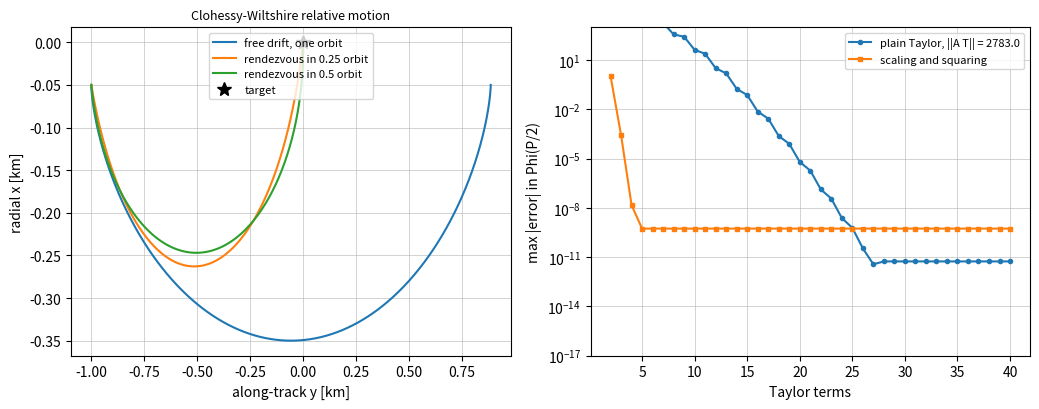

The script that saved this image:
"""P02.05 Matrix Exponential & Linear Systems: reference solution.

The state transition matrix Phi(t) = e^{At} of a linear system dx/dt = A x + B u, built from scratch
(Taylor series, scaling and squaring, eigen-decomposition) and checked against ``scipy.linalg.expm``;
its group, inverse, derivative and determinant properties; the forced solution by variation of
parameters and the augmented-matrix trick for a constant input; zero-order-hold discretisation; and
stability from the eigenvalues. The example is the Clohessy-Wiltshire (Hill) relative-motion model of a
chaser spacecraft near a target in circular orbit, whose closed-form transition matrix is the oracle,
and a two-impulse rendezvous solved as a linear system.

Conventions:
    * CW state x = (x, y, xdot, ydot): x radial (outward), y along-track (direction of motion), in the
      target's rotating frame; n = sqrt(mu / a^3) is the orbital mean motion [rad/s].
    * Phi(t) maps x(0) to x(t): x(t) = Phi(t) x(0).

Run:  python solution.py          (prints the rendezvous example, writes state_transition.png)
Test: AEFS_IMPL=solution pytest curriculum/phase-02/lesson-05-matrix-exponential
"""
from __future__ import annotations

from pathlib import Path

import numpy as np

MU_EARTH = 3.986004418e14  # m^3/s^2


def iss_orbit() -> dict[str, float]:
    """Return the circular-orbit parameters of a station-class target: a = 6778 km (400 km altitude), mu of Earth, mean motion n."""
    a = 6778e3
    return {"a": a, "mu": MU_EARTH, "n": float(np.sqrt(MU_EARTH / a ** 3))}


# ---------------------------------------------------------------- the matrix exponential, from scratch

def expm_taylor(A: np.ndarray, n_terms: int = 30) -> np.ndarray:
    """Return sum_{k=0}^{n_terms-1} A^k / k!, the truncated Taylor series of e^A (accurate only when ||A|| is small)."""
    A = np.asarray(A, dtype=float)
    n = A.shape[0]
    term = np.eye(n)
    total = np.eye(n)
    for k in range(1, n_terms):
        term = term @ A / k
        total = total + term
    return total


def expm_scaling_squaring(A: np.ndarray, n_terms: int = 20) -> np.ndarray:
    """Return e^A by scaling and squaring: pick s with ||A||/2^s <= 0.5, take the Taylor series of e^{A/2^s}, square s times.

    Uses the identity e^A = (e^{A/2^s})^(2^s); the Taylor series converges fast for the scaled matrix and the
    squarings undo the scaling exactly. This is the core idea behind every library ``expm``.
    """
    A = np.asarray(A, dtype=float)
    norm = np.linalg.norm(A, 1)
    s = max(0, int(np.ceil(np.log2(norm / 0.5)))) if norm > 0.5 else 0
    E = expm_taylor(A / 2 ** s, n_terms)
    for _ in range(s):
        E = E @ E
    return E


def expm_eig(A: np.ndarray, cond_limit: float = 1e8) -> np.ndarray:
    """Return e^A = V diag(e^lambda) V^{-1} from the eigen-decomposition (real part), for a diagonalisable A.

    Raise ``ValueError`` if the eigenvector matrix has condition number above ``cond_limit``: a defective or
    nearly defective A (repeated eigenvalue with too few eigenvectors, like Clohessy-Wiltshire) cannot be
    exponentiated this way. The lesson explains why the other two methods do not care.
    """
    A = np.asarray(A, dtype=float)
    lam, V = np.linalg.eig(A)
    if np.linalg.cond(V) > cond_limit:
        raise ValueError("A is defective or nearly so: the eigenvector matrix is singular; use scaling and squaring")
    E = V @ np.diag(np.exp(lam)) @ np.linalg.inv(V)
    return np.real_if_close(E, tol=1e6).real


def state_transition(A: np.ndarray, t: float) -> np.ndarray:
    """Return Phi(t) = e^{At} by ``expm_scaling_squaring``."""
    return expm_scaling_squaring(np.asarray(A, dtype=float) * t)


def propagate(A: np.ndarray, x0: np.ndarray, t: np.ndarray) -> np.ndarray:
    """Return x(t_i) = Phi(t_i) x0 for each t_i, shape (len(t), n), for the homogeneous system dx/dt = A x."""
    t = np.atleast_1d(np.asarray(t, dtype=float))
    x0 = np.asarray(x0, dtype=float)
    return np.array([state_transition(A, ti) @ x0 for ti in t])


def is_stable(A: np.ndarray) -> bool:
    """Return True if every eigenvalue of A has strictly negative real part (asymptotic stability of dx/dt = A x)."""
    return bool(np.all(np.linalg.eigvals(np.asarray(A, dtype=float)).real < 0.0))


# ---------------------------------------------------------------- forced systems

def forced_response_zoh(A: np.ndarray, B: np.ndarray, x0: np.ndarray, u: np.ndarray, dt: float) -> np.ndarray:
    """Return the states x_0, x_1, ..., x_N of dx/dt = A x + B u with u held constant at u[k] over [k dt, (k+1) dt].

    Uses the augmented matrix M = [[A, B], [0, 0]]: e^{M dt} = [[A_d, B_d], [0, I]] with A_d = e^{A dt} and
    B_d = int_0^dt e^{A s} ds B, so x_{k+1} = A_d x_k + B_d u_k exactly (zero-order hold). Returns shape (N+1, n).
    """
    Ad, Bd = discretize(A, B, dt)
    u = np.atleast_2d(np.asarray(u, dtype=float))
    if u.shape[0] != Bd.shape[1]:
        u = u.T
    xs = [np.asarray(x0, dtype=float)]
    for k in range(u.shape[1]):
        xs.append(Ad @ xs[-1] + Bd @ u[:, k])
    return np.array(xs)


def discretize(A: np.ndarray, B: np.ndarray, dt: float) -> tuple[np.ndarray, np.ndarray]:
    """Return (A_d, B_d) of the exact zero-order-hold discretisation, from the exponential of the augmented matrix."""
    A = np.asarray(A, dtype=float)
    B = np.asarray(B, dtype=float).reshape(A.shape[0], -1)
    n, m = A.shape[0], B.shape[1]
    M = np.zeros((n + m, n + m))
    M[:n, :n] = A * dt
    M[:n, n:] = B * dt
    E = expm_scaling_squaring(M)
    return E[:n, :n], E[:n, n:]


def modal_decomposition(A: np.ndarray) -> tuple[np.ndarray, np.ndarray, np.ndarray]:
    """Return (eigenvalues, V, V^{-1}) so that x(t) = sum_k (V^{-1} x0)_k e^{lambda_k t} v_k: the normal modes of dx/dt = A x."""
    lam, V = np.linalg.eig(np.asarray(A, dtype=float))
    return lam, V, np.linalg.inv(V)


# ---------------------------------------------------------------- Clohessy-Wiltshire relative motion

def cw_matrix(n: float) -> np.ndarray:
    """Return A of the in-plane Clohessy-Wiltshire equations for x = (x, y, xdot, ydot):
    xddot = 3 n^2 x + 2 n ydot,  yddot = -2 n xdot.

    Linearised relative motion of a chaser about a target in a circular orbit of mean motion n (radial x,
    along-track y). A has eigenvalues 0, 0, +-i n and is defective: the double zero carries the secular drift.
    """
    return np.array([[0.0, 0.0, 1.0, 0.0],
                     [0.0, 0.0, 0.0, 1.0],
                     [3.0 * n * n, 0.0, 0.0, 2.0 * n],
                     [0.0, 0.0, -2.0 * n, 0.0]])


def cw_stm_closed_form(n: float, t: float) -> np.ndarray:
    """Return the closed-form Clohessy-Wiltshire state transition matrix Phi(t) for x = (x, y, xdot, ydot).

    x(t)    = (4 - 3 cos nt) x0 + (sin nt / n) xdot0 + (2 (1 - cos nt) / n) ydot0
    y(t)    = 6 (sin nt - nt) x0 + y0 - (2 (1 - cos nt) / n) xdot0 + ((4 sin nt - 3 nt) / n) ydot0
    xdot(t) = 3 n sin nt x0 + cos nt xdot0 + 2 sin nt ydot0
    ydot(t) = 6 n (cos nt - 1) x0 - 2 sin nt xdot0 + (4 cos nt - 3) ydot0
    """
    s, c = np.sin(n * t), np.cos(n * t)
    return np.array([
        [4.0 - 3.0 * c, 0.0, s / n, 2.0 * (1.0 - c) / n],
        [6.0 * (s - n * t), 1.0, -2.0 * (1.0 - c) / n, (4.0 * s - 3.0 * n * t) / n],
        [3.0 * n * s, 0.0, c, 2.0 * s],
        [6.0 * n * (c - 1.0), 0.0, -2.0 * s, 4.0 * c - 3.0],
    ])


def cw_rhs(t: float, x: np.ndarray, n: float, accel: np.ndarray | None = None) -> np.ndarray:
    """Return dx/dt for the CW equations with an optional constant thrust acceleration (ax, ay) [m/s^2]."""
    a = np.zeros(2) if accel is None else np.asarray(accel, dtype=float)
    return np.array([x[2], x[3], 3.0 * n * n * x[0] + 2.0 * n * x[3] + a[0], -2.0 * n * x[2] + a[1]])


def rendezvous_delta_v(n: float, r0: np.ndarray, v0: np.ndarray, T: float) -> tuple[np.ndarray, np.ndarray]:
    """Return (dv1, dv2): the two impulsive velocity changes [m/s] that take the chaser from (r0, v0) to the origin at rest in time T.

    Partition Phi(T) into blocks: r(T) = Phi_rr r0 + Phi_rv v0' with v0' = v0 + dv1. Setting r(T) = 0 gives the
    linear system Phi_rv dv1 = -(Phi_rr r0 + Phi_rv v0), solved with ``numpy.linalg.solve``; dv2 then cancels
    the arrival velocity. Raise ``ValueError`` if Phi_rv is singular (T a multiple of the orbital period).
    """
    Phi = cw_stm_closed_form(n, T)
    Prr, Prv = Phi[:2, :2], Phi[:2, 2:]
    if abs(np.linalg.det(Prv)) < 1e-12 * np.linalg.norm(Prv) ** 2:
        raise ValueError("Phi_rv is singular: no two-impulse solution for this transfer time")
    r0 = np.asarray(r0, dtype=float)
    v0 = np.asarray(v0, dtype=float)
    dv1 = np.linalg.solve(Prv, -(Prr @ r0 + Prv @ v0))
    v_after = v0 + dv1
    v_arrival = Phi[2:, :2] @ r0 + Phi[2:, 2:] @ v_after
    return dv1, -v_arrival


# ---------------------------------------------------------------- the example

def main(out_dir: str | Path = ".") -> None:
    """Print the state-transition checks and the rendezvous, and save state_transition.png."""
    import matplotlib

    matplotlib.use("Agg")
    import matplotlib.pyplot as plt
    from scipy.integrate import solve_ivp
    from scipy.linalg import expm

    out_dir = Path(out_dir)
    orb = iss_orbit()
    n = orb["n"]
    P = 2 * np.pi / n
    print(f"target orbit: a = {orb['a'] / 1e3:.0f} km, n = {n:.6e} rad/s, period {P / 60:.2f} min")
    A = cw_matrix(n)
    print("CW eigenvalues:", np.round(np.linalg.eigvals(A), 8), " cond(V) =", f"{np.linalg.cond(np.linalg.eig(A)[1]):.2e}")

    # Three ways to the state transition matrix for half an orbit.
    T = P / 2
    Phi_ss = state_transition(A, T)
    Phi_cf = cw_stm_closed_form(n, T)
    Phi_sp = expm(A * T)
    print(f"Phi(P/2): max |scaling-squaring - closed form| = {np.max(np.abs(Phi_ss - Phi_cf)):.2e},"
          f" max |scipy expm - closed form| = {np.max(np.abs(Phi_sp - Phi_cf)):.2e}")
    print(f"plain Taylor with 30 terms at ||A T|| = {np.linalg.norm(A * T, 1):.2f}: error {np.max(np.abs(expm_taylor(A * T) - Phi_cf)):.2e};"
          f" with 60 terms: {np.max(np.abs(expm_taylor(A * T, 60) - Phi_cf)):.2e}")
    try:
        expm_eig(A * T)
    except ValueError as exc:
        print("expm_eig on CW:", exc)
    print(f"det Phi(P/2) = {np.linalg.det(Phi_cf):.12f} (= e^{{tr(A) T}} = 1), Phi(P/2) Phi(P/2) - Phi(P) max = {np.max(np.abs(Phi_cf @ Phi_cf - cw_stm_closed_form(n, P))):.2e}")

    # A chaser 1 km behind, 50 m below, at rest in the rotating frame: where is it after half an orbit?
    x0 = np.array([-50.0, -1000.0, 0.0, 0.0])
    t = np.linspace(0.0, P, 721)
    xs = propagate(A, x0, t)
    xT = Phi_cf @ x0
    print(f"\nchaser from (x, y) = (-50, -1000) m at rest: after P/2 at ({xT[0]:.1f}, {xT[1]:.1f}) m moving ({xT[2]:.3f}, {xT[3]:.3f}) m/s;"
          f" after one orbit at ({xs[-1, 0]:.1f}, {xs[-1, 1]:.1f}) m (drift {xs[-1, 1] - x0[1]:.1f} m per orbit)")
    sol = solve_ivp(lambda tt, x: cw_rhs(tt, x, n), (0.0, P), x0, rtol=1e-10, atol=1e-9, t_eval=t)
    print(f"max |propagate - solve_ivp| over one orbit: {np.max(np.abs(xs - sol.y.T)):.2e} m")

    # Two-impulse rendezvous in a quarter orbit and in half an orbit.
    for frac in (0.25, 0.5, 0.75):
        Tr = frac * P
        dv1, dv2 = rendezvous_delta_v(n, x0[:2], x0[2:], Tr)
        x_after = np.concatenate([x0[:2], x0[2:] + dv1])
        arrive = cw_stm_closed_form(n, Tr) @ x_after
        print(f"rendezvous in {frac:.2f} orbit ({Tr / 60:.1f} min): dv1 = ({dv1[0]:.4f}, {dv1[1]:.4f}) m/s, dv2 = ({dv2[0]:.4f}, {dv2[1]:.4f}) m/s,"
              f" total {np.linalg.norm(dv1) + np.linalg.norm(dv2):.4f} m/s; arrival position error {np.linalg.norm(arrive[:2]):.2e} m")

    # Constant thrust: ZOH vs solve_ivp, and the discretisation.
    accel = np.array([0.0, 2e-4])        # 0.2 mm/s^2 along-track for 10 minutes
    dt = 10.0
    N = 60
    B = np.array([[0.0, 0.0], [0.0, 0.0], [1.0, 0.0], [0.0, 1.0]])
    u = np.tile(accel[:, None], (1, N))
    x_zoh = forced_response_zoh(A, B, x0, u, dt)
    sol_f = solve_ivp(lambda tt, x: cw_rhs(tt, x, n, accel), (0.0, N * dt), x0, rtol=1e-11, atol=1e-10, t_eval=np.arange(N + 1) * dt)
    print(f"\n10 min of 0.2 mm/s^2 along-track thrust: end state ZOH ({x_zoh[-1, 0]:.3f}, {x_zoh[-1, 1]:.3f}) m, solve_ivp ({sol_f.y[0, -1]:.3f}, {sol_f.y[1, -1]:.3f}) m,"
          f" max difference {np.max(np.abs(x_zoh - sol_f.y.T)):.2e} m")
    Ad, Bd = discretize(A, B, dt)
    print(f"A_d(10 s) = Phi(10 s): {np.max(np.abs(Ad - cw_stm_closed_form(n, dt))):.2e}; B_d ~ dt B for small n dt: max |B_d - dt B| = {np.max(np.abs(Bd - dt * B)):.2e}")
    print("stable?", is_stable(A), " (CW: marginal, eigenvalues on the imaginary axis; a damped short period:",
          is_stable(np.array([[-0.8, 1.0], [-4.0, -1.2]])), ")")

    fig, axes = plt.subplots(1, 2, figsize=(10.5, 4.2))
    axes[0].plot(xs[:, 1] / 1e3, xs[:, 0] / 1e3, label="free drift, one orbit")
    for frac, col in ((0.25, "C1"), (0.5, "C2")):
        Tr = frac * P
        dv1, _ = rendezvous_delta_v(n, x0[:2], x0[2:], Tr)
        traj = propagate(A, np.concatenate([x0[:2], x0[2:] + dv1]), np.linspace(0.0, Tr, 200))
        axes[0].plot(traj[:, 1] / 1e3, traj[:, 0] / 1e3, col, label=f"rendezvous in {frac} orbit")
    axes[0].plot(0, 0, "k*", ms=10, label="target")
    axes[0].set_xlabel("along-track y [km]"); axes[0].set_ylabel("radial x [km]"); axes[0].legend(fontsize=8); axes[0].grid(lw=0.4)
    axes[0].set_title("Clohessy-Wiltshire relative motion", fontsize=9)
    ks = np.arange(2, 41)
    errs = [np.max(np.abs(expm_taylor(A * T, k) - Phi_cf)) for k in ks]
    axes[1].semilogy(ks, errs, "o-", ms=3, label=f"plain Taylor, ||A T|| = {np.linalg.norm(A * T, 1):.1f}")
    errs_ss = [np.max(np.abs(expm_scaling_squaring(A * T, k) - Phi_cf)) for k in ks]
    axes[1].semilogy(ks, errs_ss, "s-", ms=3, label="scaling and squaring")
    axes[1].set_xlabel("Taylor terms"); axes[1].set_ylabel("max |error| in Phi(P/2)"); axes[1].legend(fontsize=8)
    axes[1].grid(True, which="both", lw=0.4); axes[1].set_ylim(1e-17, 1e3)
    fig.tight_layout()
    fig.savefig(out_dir / "state_transition.png", dpi=150)
    print(f"saved {out_dir / 'state_transition.png'}")


if __name__ == "__main__":
    main()
